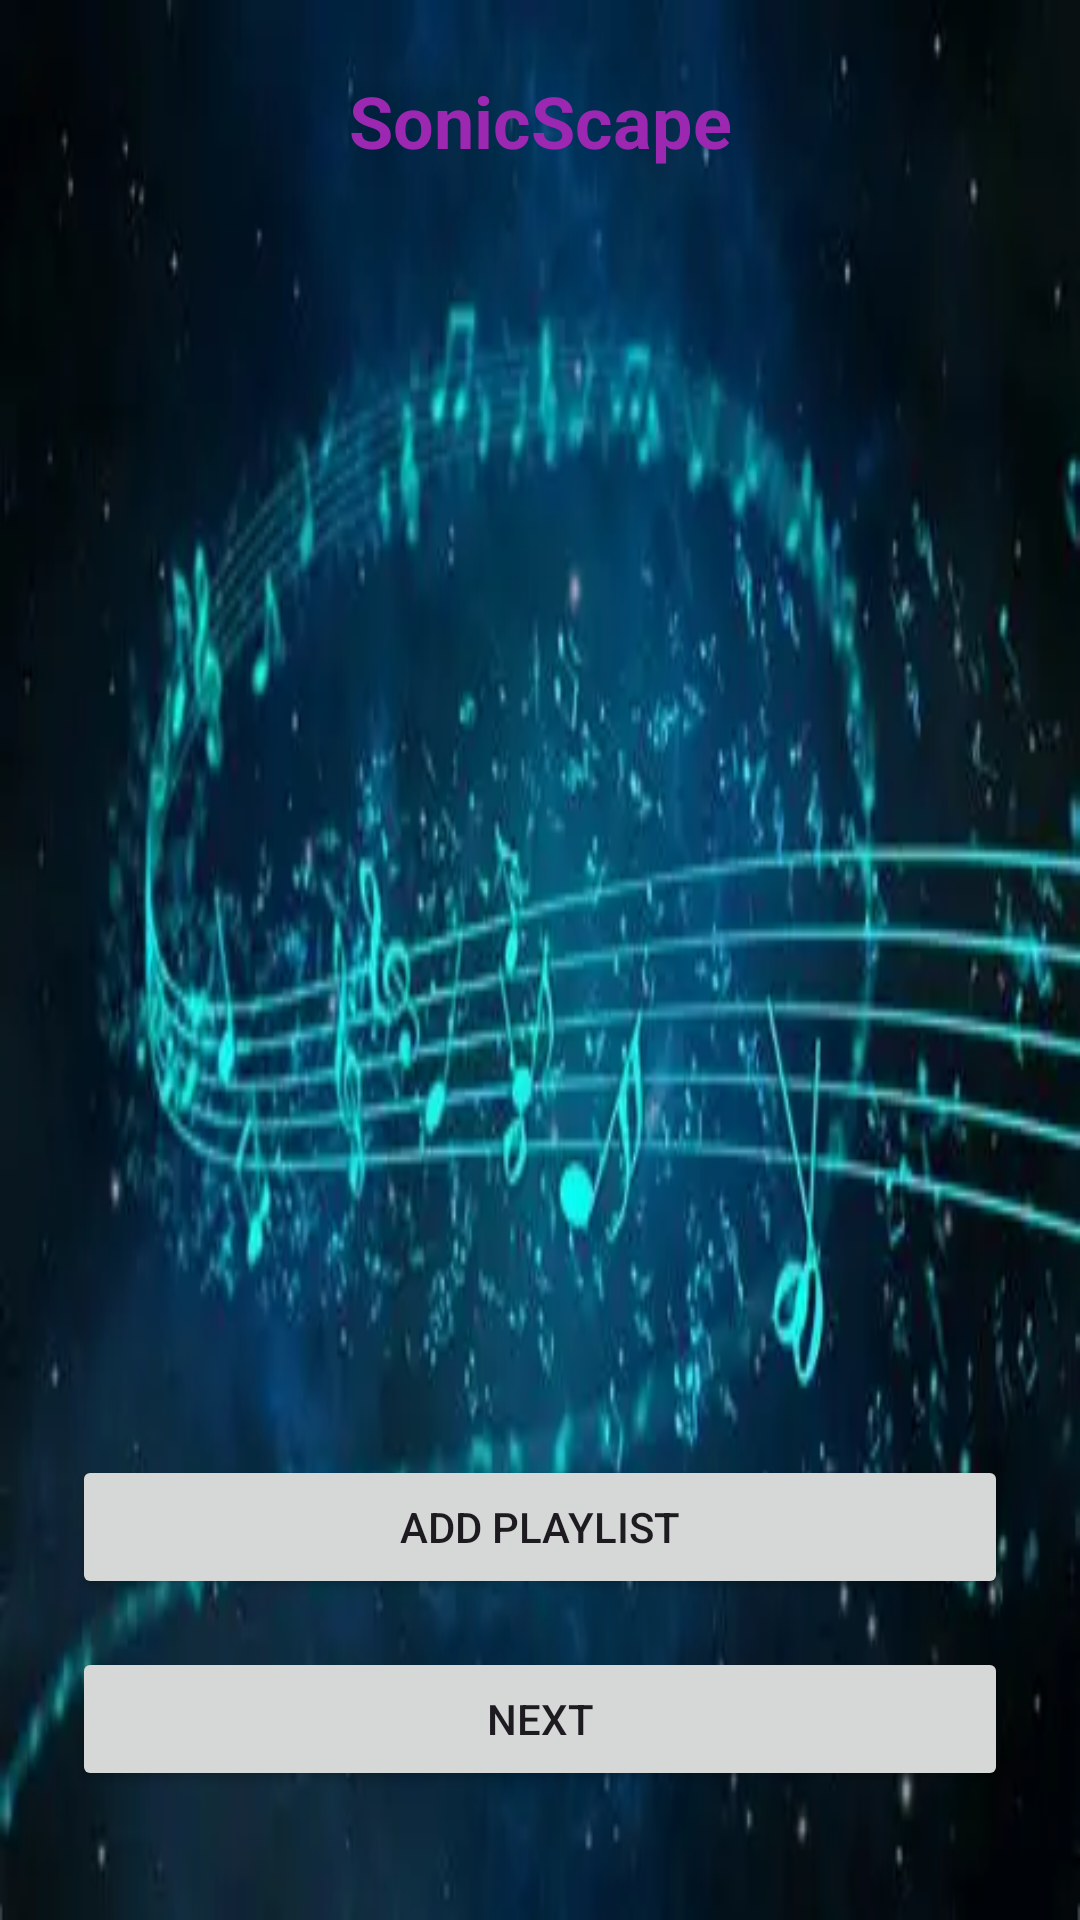

Layout XML and referenced resources for this Android screen:
<!-- AndroidManifest.xml: application theme Theme.ST10489659Practicum -->
<!-- res/layout/activity_main.xml -->
<?xml version="1.0" encoding="utf-8"?>
<LinearLayout xmlns:android="http://schemas.android.com/apk/res/android"
    xmlns:app="http://schemas.android.com/apk/res-auto"
    xmlns:tools="http://schemas.android.com/tools"
    android:id="@+id/main"
    android:layout_width="match_parent"
    android:layout_height="match_parent"
    android:background="@drawable/music_backgroud"
    android:gravity="center"
    android:orientation="vertical"
    android:padding="24dp"
    tools:context=".MainActivity">

    <TextView
        android:layout_width="match_parent"
        android:layout_height="445dp"
        android:layout_marginBottom="16dp"
        android:gravity="center_horizontal"
        android:text="SonicScape"
        android:textColor="#9C27B0"
        android:textSize="24sp"
        android:textStyle="bold" />

    <Button
        android:id="@+id/addButton"
        android:layout_width="match_parent"
        android:layout_height="wrap_content"
        android:layout_marginBottom="16dp"
        android:text="Add Playlist" />

    <Button
        android:id="@+id/viewPlaylistButton"
        android:layout_width="match_parent"
        android:layout_height="wrap_content"
        android:layout_marginBottom="16dp"
        android:text="Next" />

    <Button
        android:id="@+id/exitButton"
        android:layout_width="match_parent"
        android:layout_height="wrap_content"
        android:layout_weight="0"
        android:text="Exit" />

</LinearLayout>
<!-- resources referenced by this layout -->
<resources>
  <!-- drawable music_backgroud: webp bitmap (drawable, 13830 bytes) -->
  <style name="Theme.ST10489659Practicum" parent="Base.Theme.ST10489659Practicum" />
  <style name="Base.Theme.ST10489659Practicum" parent="Theme.Material3.DayNight.NoActionBar">
          
          
      </style>
</resources>
